Image classification data set "COVID-19_Radiography_Dataset_split" (cyrilmarat/Liora_Covid on GitHub). Class labels (4): COVID-19, lung opacity, normal, viral pneumonia.

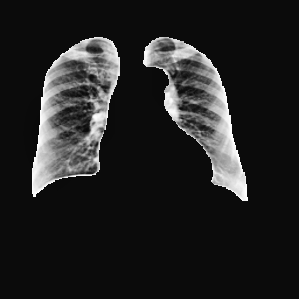
Label: normal

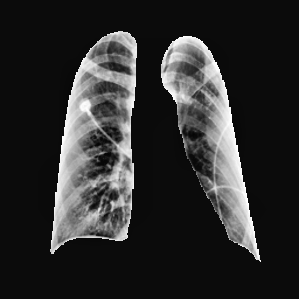
Label: normal

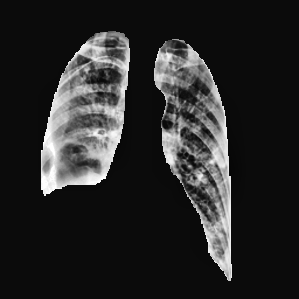
Label: lung opacity

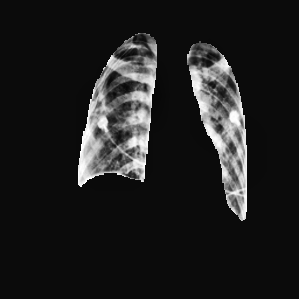
Label: lung opacity

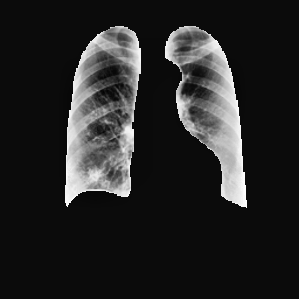
Label: COVID-19

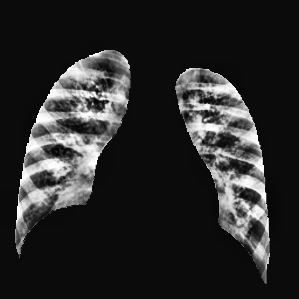
Label: viral pneumonia
